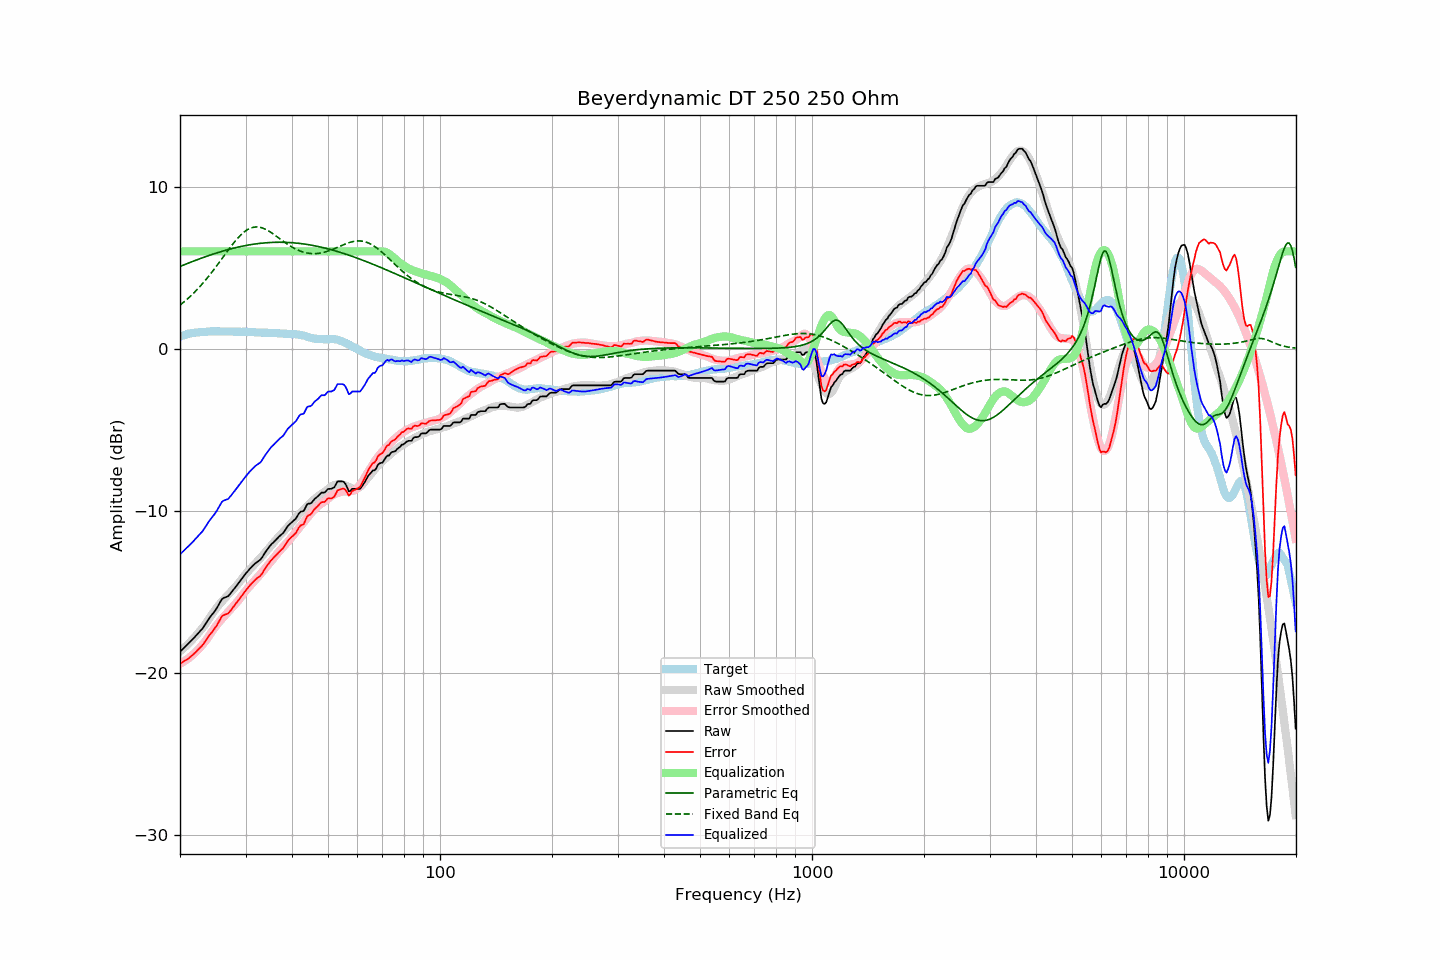

The table this chart was drawn from, first rows:
frequency, raw, error, smoothed, error_smoothed, equalization, parametric_eq, fixed_band_eq, equalized_raw, equalized_smoothed, target
20.00, -18.68, -19.43, -18.66, -19.42, 6.00, 5.07, 2.69, -12.68, -12.66, 0.75
20.20, -18.58, -19.37, -18.58, -19.37, 6.00, 5.11, 2.77, -12.58, -12.58, 0.78
20.40, -18.49, -19.31, -18.49, -19.32, 6.00, 5.15, 2.85, -12.49, -12.49, 0.81
20.61, -18.40, -19.24, -18.40, -19.25, 6.00, 5.19, 2.93, -12.40, -12.40, 0.84
20.81, -18.30, -19.19, -18.31, -19.19, 6.00, 5.23, 3.01, -12.30, -12.31, 0.88
21.02, -18.20, -19.13, -18.22, -19.12, 6.00, 5.27, 3.10, -12.20, -12.22, 0.92
21.23, -18.10, -19.04, -18.12, -19.04, 6.00, 5.31, 3.19, -12.10, -12.12, 0.93
21.44, -18.00, -18.96, -18.02, -18.96, 6.00, 5.35, 3.28, -12.00, -12.02, 0.95
21.66, -17.91, -18.88, -17.91, -18.87, 6.00, 5.39, 3.38, -11.91, -11.91, 0.97
21.87, -17.80, -18.79, -17.80, -18.78, 6.00, 5.42, 3.48, -11.80, -11.80, 0.98
22.09, -17.69, -18.70, -17.69, -18.69, 6.00, 5.46, 3.58, -11.69, -11.69, 1.00
22.31, -17.58, -18.58, -17.58, -18.59, 6.00, 5.50, 3.68, -11.58, -11.58, 1.00
22.54, -17.48, -18.49, -17.46, -18.48, 6.00, 5.54, 3.79, -11.48, -11.46, 1.01
22.76, -17.36, -18.38, -17.34, -18.37, 6.00, 5.57, 3.90, -11.36, -11.34, 1.02
22.99, -17.26, -18.29, -17.22, -18.25, 6.00, 5.61, 4.01, -11.26, -11.22, 1.02
23.22, -17.11, -18.15, -17.09, -18.13, 6.00, 5.64, 4.12, -11.11, -11.09, 1.03
23.45, -16.95, -17.99, -16.96, -18.01, 6.00, 5.68, 4.24, -10.95, -10.96, 1.04
23.69, -16.81, -17.86, -16.82, -17.87, 6.00, 5.71, 4.36, -10.81, -10.82, 1.05
23.92, -16.65, -17.71, -16.67, -17.72, 6.00, 5.75, 4.48, -10.65, -10.67, 1.06
24.16, -16.51, -17.58, -16.52, -17.58, 6.00, 5.78, 4.61, -10.51, -10.52, 1.07
24.40, -16.39, -17.47, -16.37, -17.43, 6.00, 5.81, 4.74, -10.39, -10.37, 1.08
24.65, -16.26, -17.33, -16.23, -17.29, 6.00, 5.85, 4.87, -10.26, -10.23, 1.07
24.89, -16.13, -17.20, -16.09, -17.16, 6.00, 5.88, 5.00, -10.13, -10.09, 1.07
25.14, -15.98, -17.05, -15.96, -17.03, 6.00, 5.91, 5.13, -9.98, -9.96, 1.07
25.39, -15.80, -16.87, -15.83, -16.90, 6.00, 5.94, 5.27, -9.80, -9.83, 1.07
25.65, -15.63, -16.70, -15.71, -16.78, 6.00, 5.97, 5.40, -9.63, -9.71, 1.07
25.91, -15.46, -16.51, -15.60, -16.67, 6.00, 6.00, 5.54, -9.46, -9.60, 1.06
26.16, -15.37, -16.44, -15.49, -16.55, 6.00, 6.03, 5.68, -9.37, -9.49, 1.07
26.43, -15.33, -16.40, -15.38, -16.44, 6.00, 6.06, 5.81, -9.33, -9.38, 1.06
26.69, -15.29, -16.36, -15.27, -16.34, 6.00, 6.09, 5.95, -9.29, -9.27, 1.06
26.96, -15.26, -16.33, -15.17, -16.23, 6.00, 6.11, 6.08, -9.26, -9.17, 1.06
27.23, -15.15, -16.21, -15.06, -16.12, 6.00, 6.14, 6.22, -9.15, -9.06, 1.06
27.50, -15.02, -16.09, -14.96, -16.01, 6.00, 6.17, 6.35, -9.02, -8.96, 1.06
27.77, -14.89, -15.94, -14.85, -15.91, 6.00, 6.19, 6.47, -8.89, -8.85, 1.05
28.05, -14.77, -15.82, -14.74, -15.80, 6.00, 6.22, 6.59, -8.77, -8.74, 1.05
28.33, -14.64, -15.68, -14.63, -15.68, 6.00, 6.24, 6.71, -8.64, -8.63, 1.04
28.62, -14.52, -15.56, -14.52, -15.57, 6.00, 6.26, 6.83, -8.52, -8.52, 1.05
28.90, -14.38, -15.43, -14.39, -15.44, 6.00, 6.28, 6.93, -8.38, -8.39, 1.05
29.19, -14.25, -15.29, -14.26, -15.31, 6.00, 6.31, 7.03, -8.25, -8.26, 1.04
29.48, -14.12, -15.17, -14.13, -15.17, 6.00, 6.33, 7.12, -8.12, -8.13, 1.05
29.78, -13.99, -15.03, -14.00, -15.04, 6.00, 6.35, 7.20, -7.99, -8.00, 1.05
30.08, -13.86, -14.90, -13.88, -14.91, 6.00, 6.36, 7.28, -7.86, -7.88, 1.04
30.38, -13.75, -14.78, -13.77, -14.80, 6.00, 6.38, 7.34, -7.75, -7.77, 1.03
30.68, -13.62, -14.66, -13.66, -14.69, 6.00, 6.40, 7.40, -7.62, -7.66, 1.03
30.99, -13.52, -14.54, -13.56, -14.58, 6.00, 6.42, 7.44, -7.52, -7.56, 1.02
31.30, -13.41, -14.43, -13.45, -14.47, 6.00, 6.43, 7.47, -7.41, -7.45, 1.02
31.61, -13.32, -14.34, -13.35, -14.36, 6.00, 6.45, 7.49, -7.32, -7.35, 1.02
31.93, -13.23, -14.23, -13.24, -14.25, 6.00, 6.46, 7.50, -7.23, -7.24, 1.01
32.24, -13.15, -14.15, -13.13, -14.14, 6.00, 6.47, 7.51, -7.15, -7.13, 1.00
32.57, -13.08, -14.08, -13.02, -14.02, 6.00, 6.49, 7.50, -7.08, -7.02, 0.99
32.89, -13.01, -14.01, -12.91, -13.91, 6.00, 6.50, 7.48, -7.01, -6.91, 0.99
33.22, -12.88, -13.87, -12.80, -13.79, 6.00, 6.51, 7.45, -6.88, -6.80, 0.99
33.55, -12.72, -13.71, -12.69, -13.67, 6.00, 6.52, 7.42, -6.72, -6.69, 0.99
33.89, -12.56, -13.55, -12.57, -13.55, 6.00, 6.53, 7.37, -6.56, -6.57, 0.99
34.23, -12.42, -13.41, -12.45, -13.43, 6.00, 6.53, 7.32, -6.42, -6.45, 0.99
34.57, -12.29, -13.27, -12.34, -13.31, 6.00, 6.54, 7.27, -6.29, -6.34, 0.97
34.92, -12.16, -13.13, -12.22, -13.19, 6.00, 6.55, 7.21, -6.16, -6.22, 0.97
35.27, -12.05, -13.02, -12.11, -13.07, 6.00, 6.55, 7.14, -6.05, -6.11, 0.97
35.62, -11.95, -12.91, -11.99, -12.95, 6.00, 6.56, 7.07, -5.95, -5.99, 0.96
35.97, -11.85, -12.81, -11.87, -12.83, 6.00, 6.56, 7.00, -5.85, -5.87, 0.96
... 635 more rows
